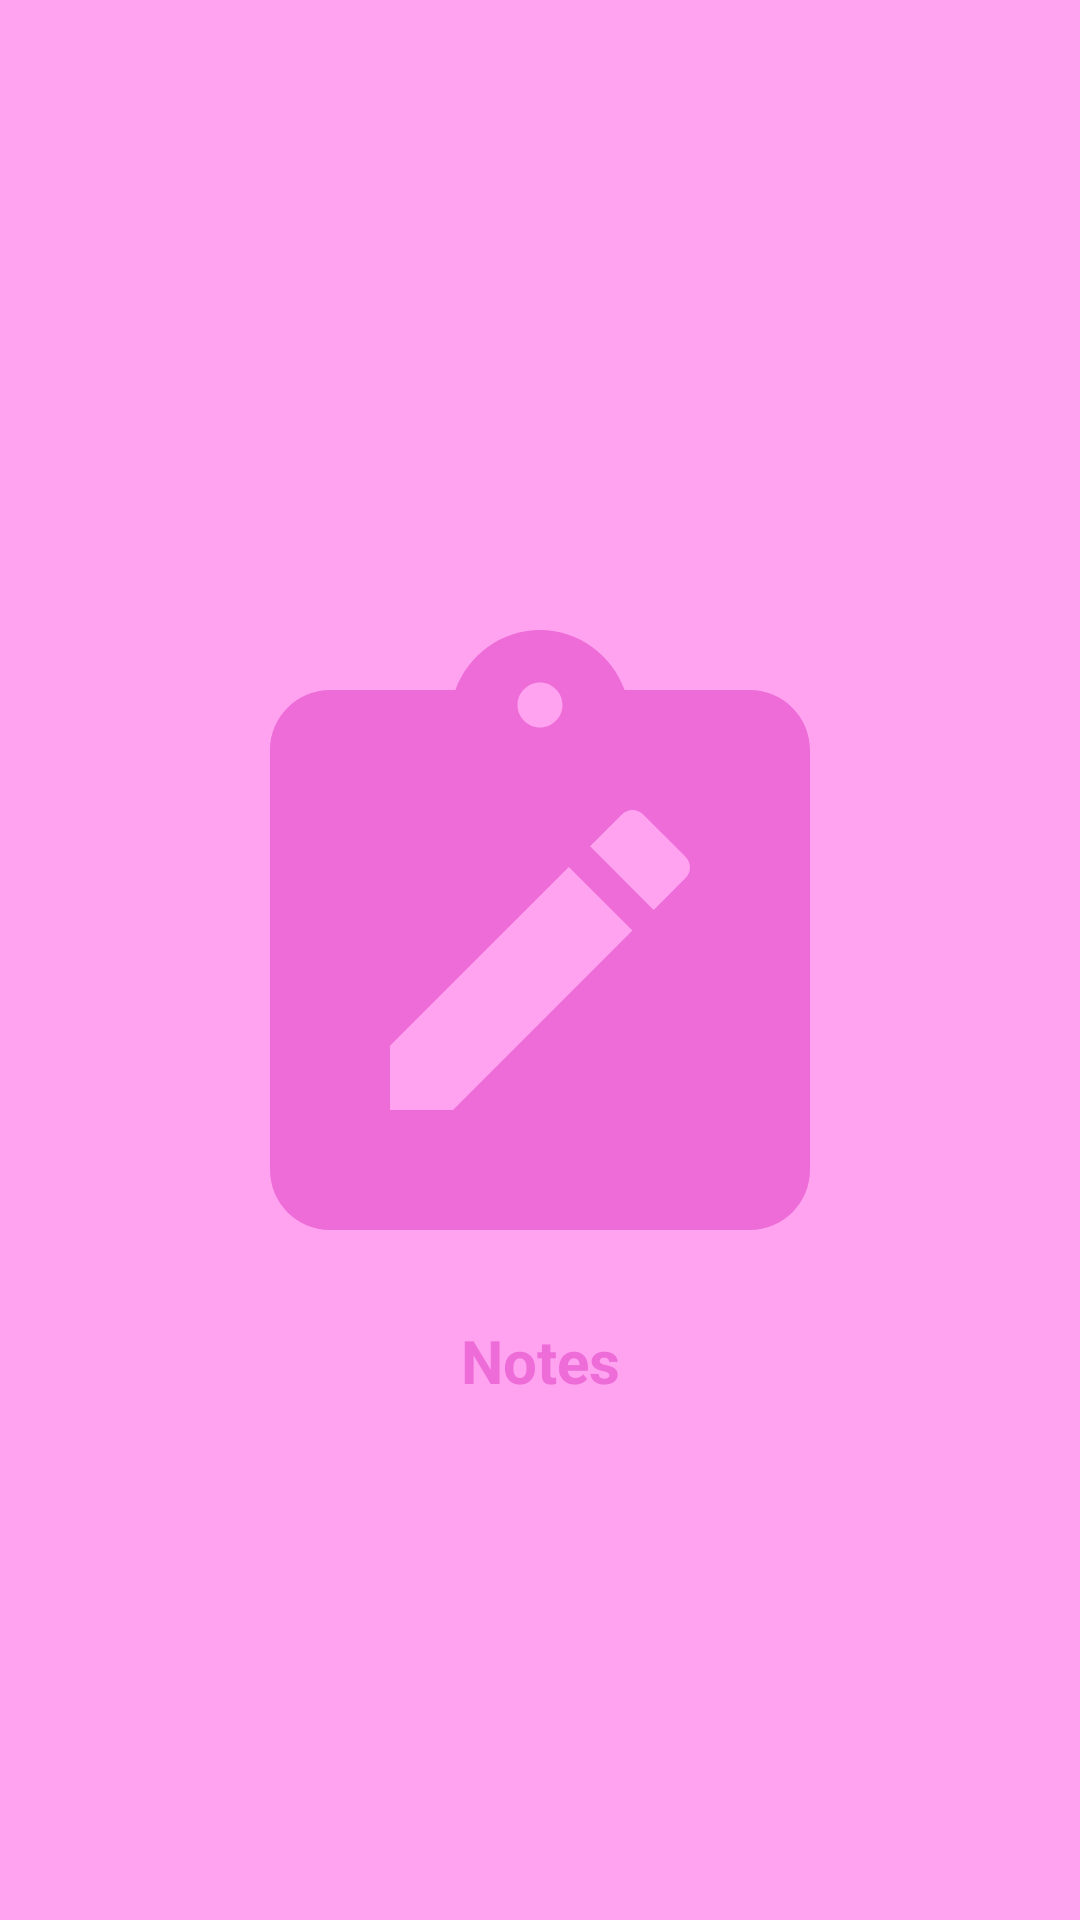

Android layout source for this screen:
<!-- AndroidManifest.xml: application theme Theme.ChallengeChapter4 -->
<!-- res/layout/fragment_splash_screen.xml -->
<?xml version="1.0" encoding="utf-8"?>
<androidx.constraintlayout.widget.ConstraintLayout xmlns:android="http://schemas.android.com/apk/res/android"
    xmlns:app="http://schemas.android.com/apk/res-auto"
    xmlns:tools="http://schemas.android.com/tools"
    android:layout_width="match_parent"
    android:layout_height="match_parent"
    tools:context=".SplashScreen"
    android:background="@color/pink">

    

    <ImageView
        android:id="@+id/imageView3"
        android:layout_width="wrap_content"
        android:layout_height="wrap_content"
        android:src="@drawable/ic_baseline_note_alt_24"
        app:layout_constraintBottom_toBottomOf="parent"
        app:layout_constraintEnd_toEndOf="parent"
        app:layout_constraintStart_toStartOf="parent"
        app:layout_constraintTop_toTopOf="parent" />

    <TextView
        android:layout_width="wrap_content"
        android:layout_height="wrap_content"
        android:text="Notes"
        android:textColor="@color/pinkgelap"
        android:textSize="20dp"
        android:textStyle="bold"
        app:layout_constraintEnd_toEndOf="parent"
        app:layout_constraintStart_toStartOf="parent"
        app:layout_constraintTop_toBottomOf="@+id/imageView3" />
</androidx.constraintlayout.widget.ConstraintLayout>
<!-- resources referenced by this layout -->
<resources>
  <color name="pink">#FFA2F0</color>
  <color name="pinkgelap">#ED6CD8</color>
  <!-- drawable ic_baseline_note_alt_24 (drawable) -->
  <vector android:height="240dp" android:tint="@color/pinkgelap"
      android:viewportHeight="24" android:viewportWidth="24"
      android:width="240dp" xmlns:android="http://schemas.android.com/apk/res/android">
      <path android:fillColor="@android:color/white" android:pathData="M19,3h-4.18C14.4,1.84 13.3,1 12,1S9.6,1.84 9.18,3H5C3.9,3 3,3.9 3,5v14c0,1.1 0.9,2 2,2h14c1.1,0 2,-0.9 2,-2V5C21,3.9 20.1,3 19,3zM12,2.75c0.41,0 0.75,0.34 0.75,0.75S12.41,4.25 12,4.25s-0.75,-0.34 -0.75,-0.75S11.59,2.75 12,2.75zM9.1,17H7v-2.14l5.96,-5.96l2.12,2.12L9.1,17zM16.85,9.27l-1.06,1.06l-2.12,-2.12l1.06,-1.06c0.2,-0.2 0.51,-0.2 0.71,0l1.41,1.41C17.05,8.76 17.05,9.07 16.85,9.27z"/>
  </vector>
  <style name="Theme.ChallengeChapter4" parent="Theme.MaterialComponents.DayNight.NoActionBar">
          
          <item name="colorPrimary">@color/pink</item>
          <item name="colorPrimaryVariant">@color/pinkgelap</item>
          <item name="colorOnPrimary">@color/white</item>
          
          <item name="colorSecondary">@color/teal_200</item>
          <item name="colorSecondaryVariant">@color/teal_700</item>
          <item name="colorOnSecondary">@color/black</item>
          
          <item name="android:statusBarColor" tools:targetApi="l">?attr/colorPrimaryVariant</item>
          
      </style>
  <color name="white">#FFFFFFFF</color>
  <color name="teal_200">#FF03DAC5</color>
  <color name="teal_700">#FF018786</color>
  <color name="black">#FF000000</color>
</resources>
